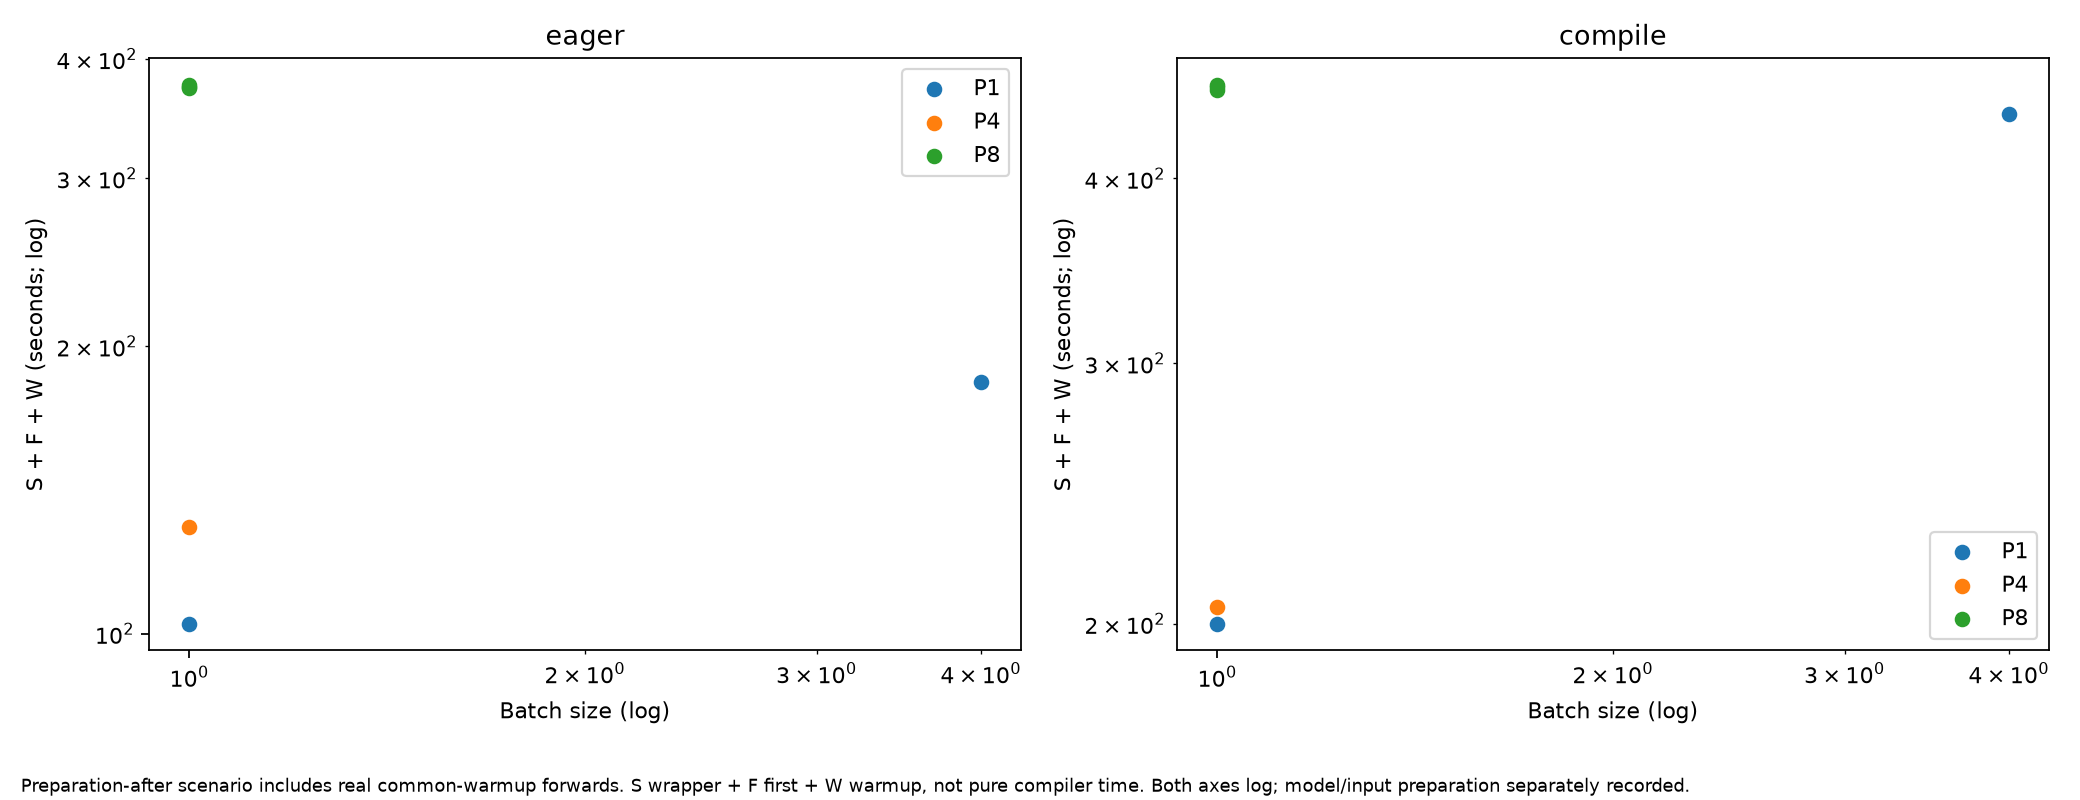

The file beside this chart, header and first rows:
case_id, stage, pe, batch, mode, trial, attempt, status, worker_protocol, logging_protocol_current, model_input_prepare_ms, S_ms, F_ms, W_ms, A_ms, compiler_time_ms, incomplete_first_attempt_wall_s, incomplete_first_wall_scope
formal_p1_b1_compile_t1_a2, formal, 1, 1, compile, 1, 2, ok, 2, True, 1512, 140.1, 199511, 367.8, 200019, , , 
formal_p1_b1_eager_t1_a2, formal, 1, 1, eager, 1, 2, ok, 2, True, 1200, 0.0047, 97959, 4488, 102447, , , 
formal_p1_b4_compile_t1_a2, formal, 1, 4, compile, 1, 2, ok, 2, True, 1187, 145.3, 440916, 1468, 442529, , , 
formal_p1_b4_eager_t1_a2, formal, 1, 4, eager, 1, 2, ok, 2, True, 1529, 0.00324, 166527, 17078, 183605, , , 
formal_p8_b1_compile_t1_a1, formal, 8, 1, compile, 1, 1, ok, 2, True, 1901, 144.4, 460719, 189.9, 461054, , , 
formal_p8_b1_eager_t1_a1, formal, 8, 1, eager, 1, 1, ok, 2, True, 2050, 0.00395, 367846, 4738, 372584, , , 
formal_p8_b1_eager_t2_a1, formal, 8, 1, eager, 2, 1, ok, 2, True, 1928, 0.00408, 369418, 4438, 373856, , , 
formal_p8_b1_compile_t2_a1, formal, 8, 1, compile, 2, 1, ok, 2, True, 1909, 144.2, 462267, 188.6, 462600, , , 
formal_p8_b1_compile_t3_a1, formal, 8, 1, compile, 3, 1, ok, 2, True, 1974, 142.6, 459035, 191.7, 459369, , , 
formal_p8_b1_eager_t3_a1, formal, 8, 1, eager, 3, 1, ok, 2, True, 1711, 0.00553, 370971, 4520, 375491, , , 
formal_p4_b1_eager_t1_a1, formal, 4, 1, eager, 1, 1, ok, 2, True, 1869, 0.00486, 121352, 8039, 129392, , , 
formal_p4_b1_compile_t1_a1, formal, 4, 1, compile, 1, 1, ok, 2, True, 1882, 144.1, 204733, 327.6, 205204, , , 
